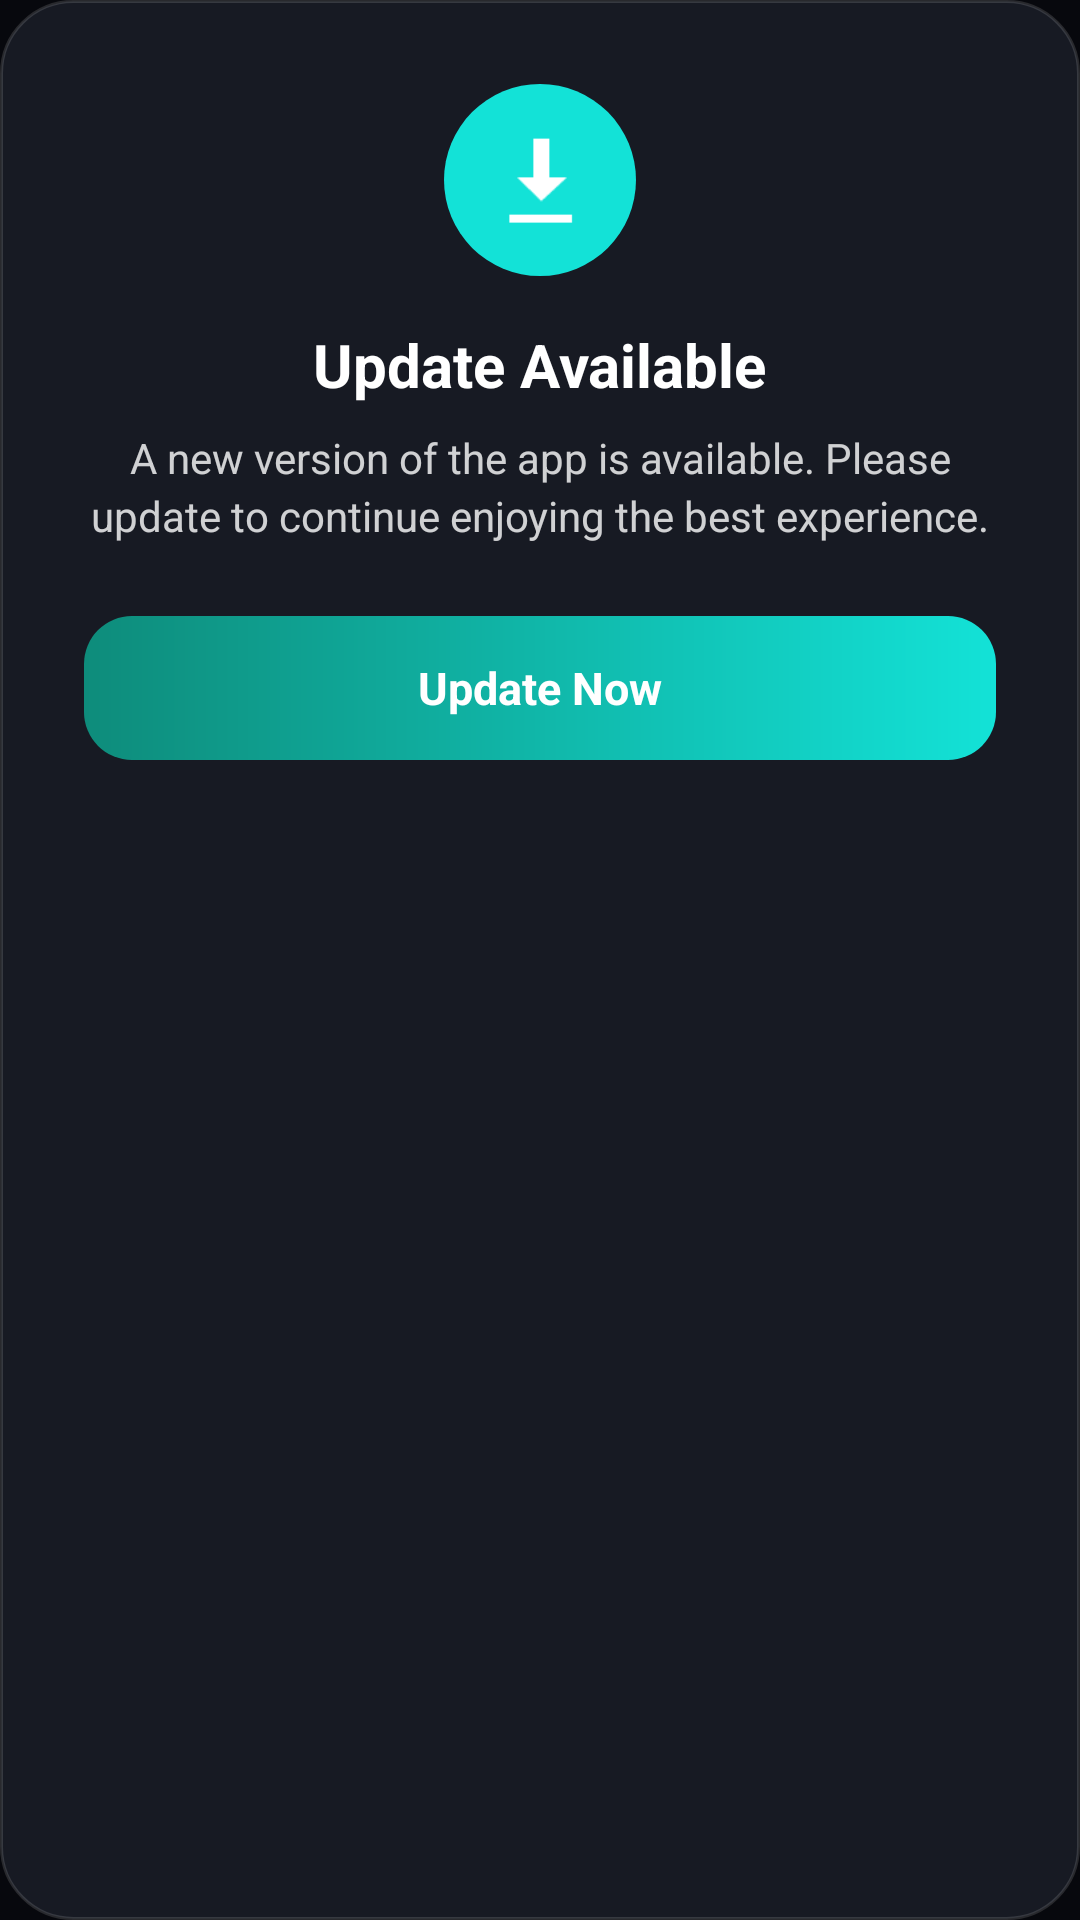

This screen was rendered from an Android layout file. Write that file and the resources it references.
<!-- AndroidManifest.xml: application theme Theme.HDHub4U -->
<!-- res/layout/dialog_update.xml -->
<?xml version="1.0" encoding="utf-8"?>
<LinearLayout xmlns:android="http://schemas.android.com/apk/res/android" xmlns:app="http://schemas.android.com/apk/res-auto"
    android:gravity="center_horizontal"
    android:orientation="vertical"
    android:background="@drawable/dialog_background_premium"
    android:padding="28dp"
    android:layout_width="match_parent"
    android:layout_height="wrap_content">
    <FrameLayout
        android:background="@drawable/banner_play_button_bg"
        android:layout_width="64dp"
        android:layout_height="64dp"
        android:layout_marginBottom="16dp">
        <ImageView
            android:layout_gravity="center"
            android:layout_width="32dp"
            android:layout_height="32dp"
            android:src="@android:drawable/stat_sys_download"
            app:tint="@color/white"/>
    </FrameLayout>
    <TextView
        android:textSize="20sp"
        android:textStyle="bold"
        android:textColor="@color/text_primary"
        android:layout_width="wrap_content"
        android:layout_height="wrap_content"
        android:text="Update Available"/>
    <TextView
        android:textSize="14sp"
        android:textColor="@color/text_secondary"
        android:gravity="center"
        android:layout_width="wrap_content"
        android:layout_height="wrap_content"
        android:layout_marginTop="8dp"
        android:text="A new version of the app is available. Please update to continue enjoying the best experience."
        android:lineSpacingExtra="3dp"/>
    <TextView
        android:textSize="15sp"
        android:textStyle="bold"
        android:textColor="@color/white"
        android:gravity="center"
        android:id="@+id/btnUpdate"
        android:background="@drawable/rounded_button_red"
        android:layout_width="match_parent"
        android:layout_height="48dp"
        android:layout_marginTop="24dp"
        android:text="Update Now"/>
</LinearLayout>
<!-- resources referenced by this layout -->
<resources>
  <color name="text_primary">#FFFFFF</color>
  <color name="text_secondary">#CCFFFFFF</color>
  <color name="white">#FFFFFF</color>
  <!-- drawable banner_play_button_bg (drawable) -->
  <?xml version="1.0" encoding="utf-8"?>
  <shape xmlns:android="http://schemas.android.com/apk/res/android" android:shape="oval">
      <solid android:color="@color/accent_red"/>
      <size
          android:height="44dp"
          android:width="44dp"/>
  </shape>
  <!-- drawable dialog_background_premium (drawable) -->
  <?xml version="1.0" encoding="utf-8"?>
  <shape xmlns:android="http://schemas.android.com/apk/res/android">
      <solid android:color="@color/surface_elevated" />
      <stroke
          android:width="1dp"
          android:color="#22FFFFFF" />
      <corners android:radius="24dp" />
  </shape>
  <!-- drawable rounded_button_red (drawable) -->
  <?xml version="1.0" encoding="utf-8"?>
  <shape xmlns:android="http://schemas.android.com/apk/res/android" android:shape="rectangle">
      <gradient
          android:angle="0"
          android:endColor="@color/accent_red"
          android:startColor="@color/accent_red_dark" />
      <corners android:radius="16dp"/>
  </shape>
  <style name="Theme.HDHub4U" parent="Theme.Material3.DayNight.NoActionBar">
          <item name="android:windowBackground">@color/background_dark</item>
          <item name="android:statusBarColor">@color/background_dark</item>
          <item name="android:navigationBarColor">@color/surface_dark</item>
          <item name="android:windowLightStatusBar">false</item>
          <item name="android:windowLightNavigationBar">false</item>
          <item name="android:forceDarkAllowed">false</item>
  
          <item name="colorPrimary">@color/accent_red</item>
          <item name="colorPrimaryDark">@color/accent_red_dark</item>
          <item name="colorSecondary">@color/accent_gold</item>
          <item name="colorOnPrimary">@color/white</item>
          <item name="colorOnSecondary">@color/background_dark</item>
          <item name="colorSurface">@color/surface_dark</item>
          <item name="colorOnSurface">@color/text_primary</item>
          <item name="colorError">@color/accent_red</item>
          <item name="fontFamily">sans-serif</item>
  
          <item name="windowActionBar">false</item>
          <item name="windowNoTitle">true</item>
          <item name="android:windowNoTitle">true</item>
          <item name="android:windowContentTransitions">true</item>
      </style>
  <color name="accent_red">#13E2D7</color>
  <color name="surface_elevated">#171A23</color>
  <color name="accent_red_dark">#0E8C7B</color>
  <color name="background_dark">#07080D</color>
  <color name="surface_dark">#101218</color>
  <color name="accent_gold">#8EF4E6</color>
</resources>
